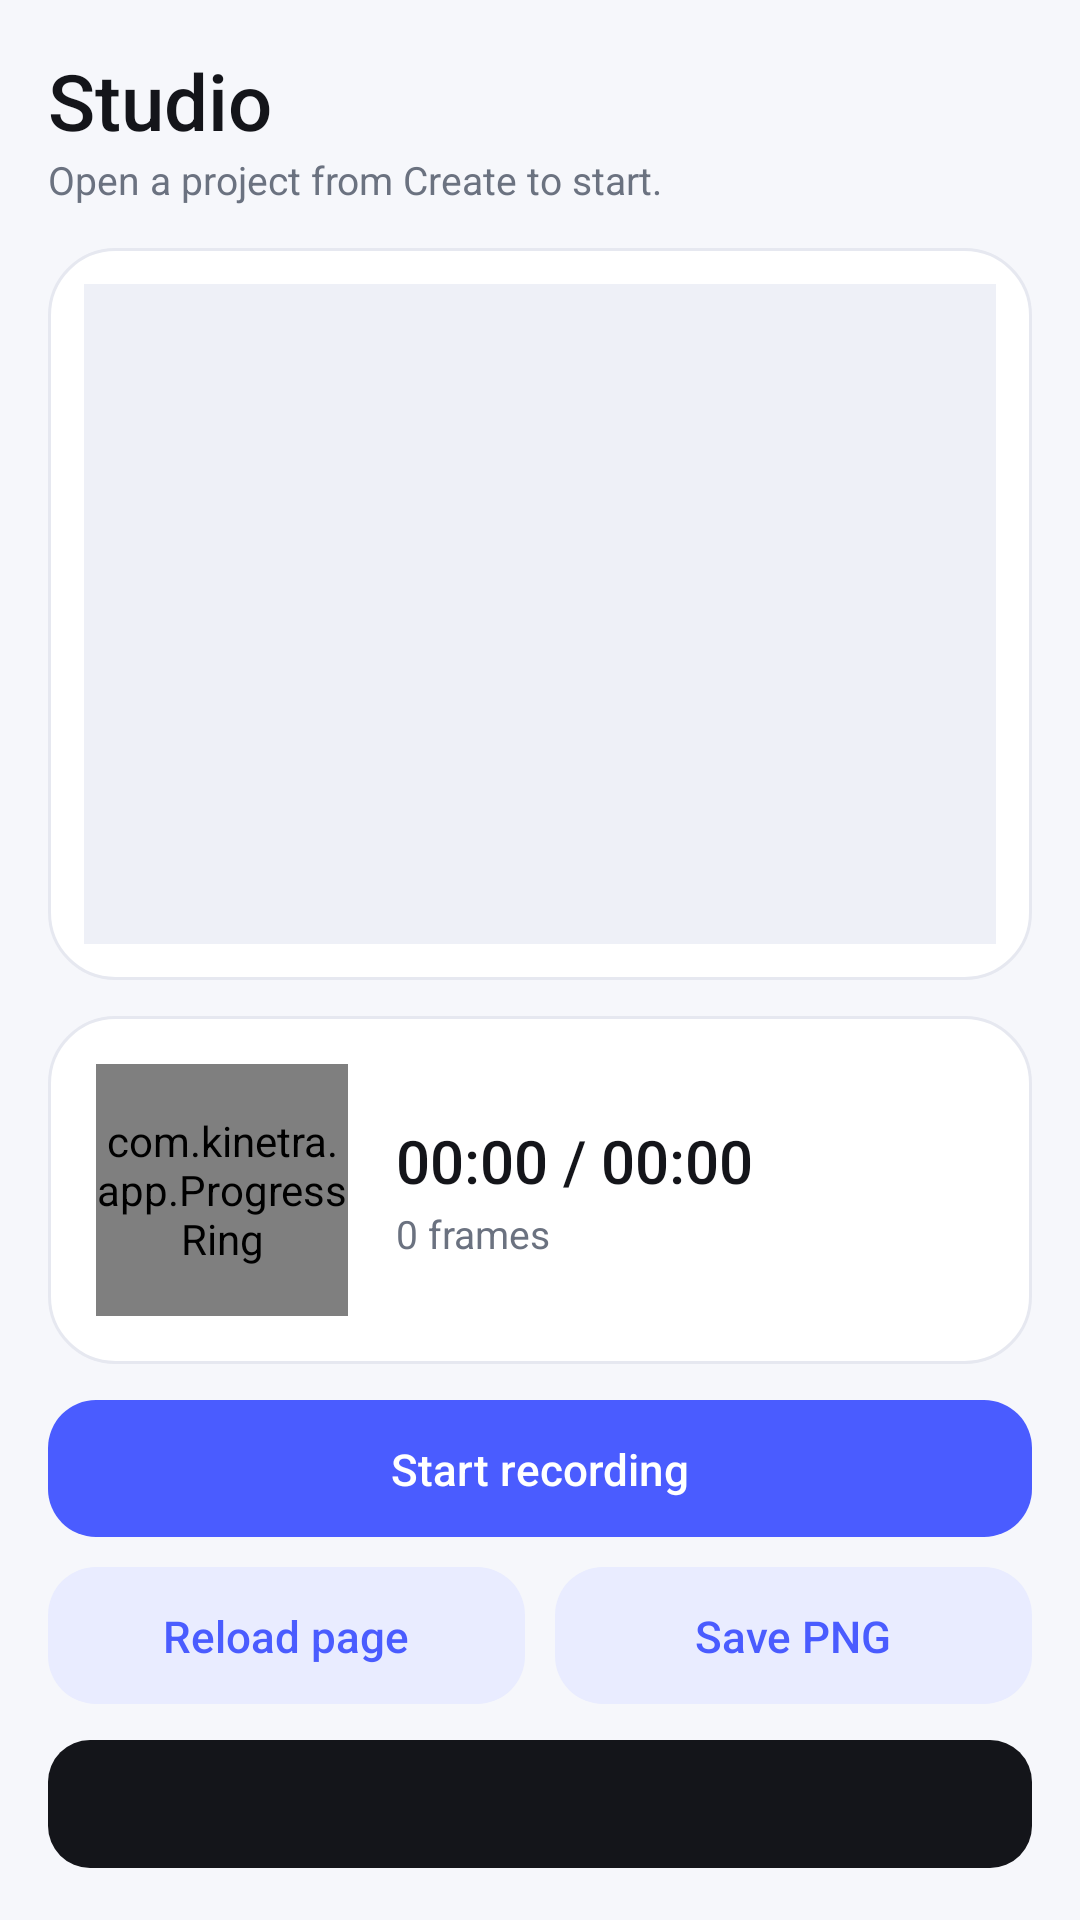

Write the Android layout XML for this screen, with the resource values it uses.
<!-- AndroidManifest.xml: application theme Theme.Kinetra -->
<!-- res/layout/page_studio.xml -->
<?xml version="1.0" encoding="utf-8"?>
<ScrollView xmlns:android="http://schemas.android.com/apk/res/android"
    android:layout_width="match_parent" android:layout_height="match_parent"
    android:overScrollMode="never" android:scrollbars="none">
    <LinearLayout android:id="@+id/studioCol" android:layout_width="match_parent" android:layout_height="wrap_content"
        android:orientation="vertical" android:padding="16dp">
        <TextView style="@style/H1" android:layout_width="wrap_content" android:layout_height="wrap_content" android:text="Studio" />
        <TextView android:id="@+id/tvStatus" style="@style/Sub" android:layout_width="wrap_content" android:layout_height="wrap_content" android:layout_marginBottom="14dp" android:text="Open a project from Create to start." />

        <FrameLayout android:id="@+id/previewWrap" android:layout_width="match_parent" android:layout_height="wrap_content"
            android:layout_marginBottom="12dp" android:background="@drawable/bg_card" android:padding="12dp">
            <FrameLayout android:id="@+id/previewHolder" android:layout_width="match_parent" android:layout_height="220dp"
                android:layout_gravity="center" android:background="@color/chip" />
        </FrameLayout>

        <LinearLayout android:layout_width="match_parent" android:layout_height="wrap_content"
            android:layout_marginBottom="12dp" android:background="@drawable/bg_card" android:gravity="center_vertical" android:orientation="horizontal" android:padding="16dp">
            <com.kinetra.app.ProgressRing android:id="@+id/ring" android:layout_width="84dp" android:layout_height="84dp" />
            <LinearLayout android:layout_width="0dp" android:layout_height="wrap_content" android:layout_marginStart="16dp" android:layout_weight="1" android:orientation="vertical">
                <TextView android:id="@+id/tvTime" style="@style/H1" android:layout_width="wrap_content" android:layout_height="wrap_content" android:text="00:00 / 00:00" android:textSize="20sp" />
                <TextView android:id="@+id/tvFrames" style="@style/Sub" android:layout_width="wrap_content" android:layout_height="wrap_content" android:layout_marginTop="2dp" android:text="0 frames" />
            </LinearLayout>
        </LinearLayout>

        <LinearLayout android:layout_width="match_parent" android:layout_height="wrap_content" android:layout_marginBottom="10dp" android:orientation="horizontal">
            <Button android:id="@+id/btnStart" style="@style/Btn.Primary" android:layout_width="0dp" android:layout_weight="1" android:text="Start recording" />
            <Button android:id="@+id/btnStop" style="@style/Btn.Soft" android:layout_width="wrap_content" android:layout_marginStart="10dp" android:text="Stop &amp; save" android:visibility="gone" />
        </LinearLayout>
        <LinearLayout android:layout_width="match_parent" android:layout_height="wrap_content" android:layout_marginBottom="12dp" android:orientation="horizontal">
            <Button android:id="@+id/btnReload" style="@style/Btn.Soft" android:layout_width="0dp" android:layout_weight="1" android:text="Reload page" />
            <Button android:id="@+id/btnShot" style="@style/Btn.Soft" android:layout_width="0dp" android:layout_marginStart="10dp" android:layout_weight="1" android:text="Save PNG" />
        </LinearLayout>

        <LinearLayout android:id="@+id/resultCard" android:layout_width="match_parent" android:layout_height="wrap_content"
            android:layout_marginBottom="12dp" android:background="@drawable/bg_card" android:orientation="vertical" android:padding="16dp" android:visibility="gone">
            <TextView style="@style/H2" android:layout_width="wrap_content" android:layout_height="wrap_content" android:text="Saved" android:textColor="@color/mint" />
            <TextView android:id="@+id/tvResult" style="@style/Sub" android:layout_width="wrap_content" android:layout_height="wrap_content" android:layout_marginTop="4dp" android:textSize="12sp" />
            <LinearLayout android:layout_width="match_parent" android:layout_height="wrap_content" android:layout_marginTop="12dp" android:orientation="horizontal">
                <Button android:id="@+id/btnPlay" style="@style/Btn.Primary" android:text="Play" />
                <Button android:id="@+id/btnShare" style="@style/Btn.Soft" android:layout_marginStart="10dp" android:text="Share" />
            </LinearLayout>
        </LinearLayout>

        <TextView android:id="@+id/tvLog" android:layout_width="match_parent" android:layout_height="wrap_content"
            android:background="@drawable/bg_log" android:fontFamily="monospace" android:padding="14dp" android:textColor="#C9D1FF" android:textSize="11sp" />
    </LinearLayout>
</ScrollView>
<!-- resources referenced by this layout -->
<resources>
  <color name="chip">#EEF0F7</color>
  <color name="mint">#12B981</color>
  <!-- drawable bg_card (drawable) -->
  <?xml version="1.0" encoding="utf-8"?>
  <shape xmlns:android="http://schemas.android.com/apk/res/android" android:shape="rectangle"><solid android:color="@color/surface"/><corners android:radius="22dp"/><stroke android:width="1dp" android:color="@color/line"/></shape>
  <!-- drawable bg_log (drawable) -->
  <?xml version="1.0" encoding="utf-8"?>
  <shape xmlns:android="http://schemas.android.com/apk/res/android" android:shape="rectangle"><solid android:color="@color/ink"/><corners android:radius="14dp"/></shape>
  <style name="Btn.Primary">
          <item name="android:background">@drawable/bg_btn_primary</item>
          <item name="android:textColor">@color/white</item>
      </style>
  <style name="Btn.Soft">
          <item name="android:background">@drawable/bg_btn_soft</item>
          <item name="android:textColor">@color/primary</item>
      </style>
  <style name="H1">
          <item name="android:textSize">26sp</item>
          <item name="android:textColor">@color/ink</item>
          <item name="android:fontFamily">sans-serif-medium</item>
      </style>
  <style name="H2">
          <item name="android:textSize">16sp</item>
          <item name="android:textColor">@color/ink</item>
          <item name="android:fontFamily">sans-serif-medium</item>
      </style>
  <style name="Sub">
          <item name="android:textSize">13sp</item>
          <item name="android:textColor">@color/sub</item>
      </style>
  <style name="Theme.Kinetra" parent="android:Theme.Material.Light.NoActionBar">
          <item name="android:windowBackground">@color/bg</item>
          <item name="android:statusBarColor">@color/bg</item>
          <item name="android:navigationBarColor">@color/surface</item>
          <item name="android:windowLightStatusBar">true</item>
          <item name="android:colorAccent">@color/primary</item>
          <item name="android:colorControlActivated">@color/primary</item>
          <item name="android:colorControlNormal">@color/sub</item>
          <item name="android:textColorPrimary">@color/ink</item>
          <item name="android:textColorHint">@color/sub</item>
      </style>
  <color name="surface">#FFFFFF</color>
  <color name="line">#E6E8F0</color>
  <color name="ink">#14151A</color>
  <!-- drawable bg_btn_primary (drawable) -->
  <?xml version="1.0" encoding="utf-8"?>
  <ripple xmlns:android="http://schemas.android.com/apk/res/android" android:color="#33FFFFFF"><item><shape xmlns:android="http://schemas.android.com/apk/res/android" android:shape="rectangle"><solid android:color="@color/primary"/><corners android:radius="16dp"/></shape></item></ripple>
  <color name="white">#FFFFFF</color>
  <!-- drawable bg_btn_soft (drawable) -->
  <?xml version="1.0" encoding="utf-8"?>
  <ripple xmlns:android="http://schemas.android.com/apk/res/android" android:color="#224A5CFF"><item><shape xmlns:android="http://schemas.android.com/apk/res/android" android:shape="rectangle"><solid android:color="@color/primary_soft"/><corners android:radius="16dp"/></shape></item></ripple>
  <color name="primary">#4A5CFF</color>
  <color name="sub">#6B7280</color>
  <color name="bg">#F6F7FB</color>
  <color name="primary_soft">#E9ECFF</color>
</resources>
